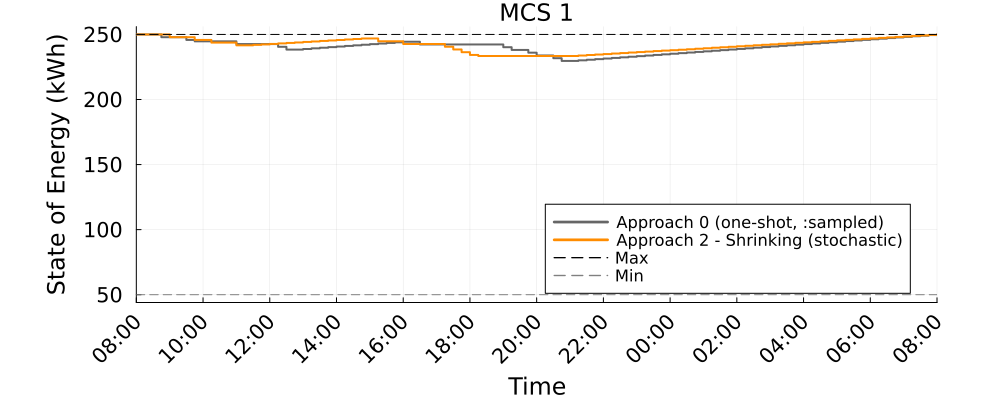

Source data for this figure (header and first rows):
Time_Period, MCS_1_A0_kWh, MCS_1_A2S_kWh
1, 250.0, 250.0
2, 250.0, 250.0
3, 250.0, 250.0
4, 247.9, 250.0
5, 247.9, 247.9
6, 247.9, 247.9
7, 245.8, 247.9
8, 244.7, 245.8
9, 244.7, 245.8
10, 244.7, 243.7
11, 244.7, 243.7
12, 244.7, 243.7
13, 242.6, 241.6
14, 242.6, 241.6
15, 242.6, 242
16, 242.6, 242.4
17, 242.6, 242.7
18, 240.5, 243.1
19, 238.4, 243.5
20, 238.4, 243.9
21, 238.8, 244.2
22, 239.3, 244.6
23, 239.8, 245
24, 240.2, 245.4
25, 240.7, 245.7
26, 241.2, 246.1
27, 241.6, 246.5
28, 242.1, 246.9
29, 242.5, 246.9
30, 243, 244.8
31, 243.5, 244.8
32, 243.9, 244.8
33, 244.4, 242.7
34, 244.4, 242.7
35, 242.3, 242.7
36, 242.3, 242.7
37, 242.3, 242.7
38, 242.3, 240.6
39, 242.3, 238.5
40, 242.3, 236.4
41, 242.3, 234.3
42, 242.3, 233.4
43, 242.3, 233.4
44, 242.3, 233.4
45, 240.2, 233.4
46, 238.1, 233.4
47, 238.1, 233.4
48, 236, 233.4
49, 233.9, 233.4
50, 233.8, 233.4
51, 231.7, 233.4
52, 229.6, 233.4
53, 229.6, 233.4
54, 230.1, 233.8
55, 230.5, 234.2
56, 231, 234.6
57, 231.5, 234.9
58, 231.9, 235.3
59, 232.4, 235.7
60, 232.9, 236.1
... 37 more rows
